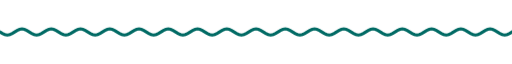
t = 0.00 s
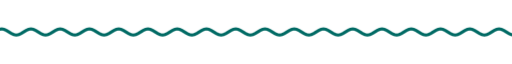
t = 1.67 s
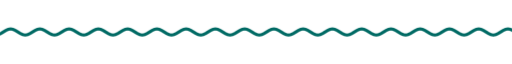
t = 3.33 s
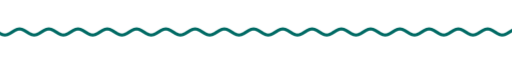
t = 5.00 s
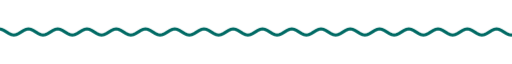
t = 6.67 s
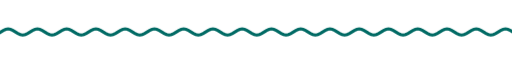
t = 8.33 s

The animated SVG that drew these frames (rendered in a browser with its animation timeline set to each time). Animation: 9 CSS @keyframes rules; frames cover the first 8.33 s, repeats indefinitely.

<svg xmlns="http://www.w3.org/2000/svg" xmlns:xlink="http://www.w3.org/1999/xlink" width="840" height="28" viewBox="0 0 840 28" role="img" aria-label="divider"><title>divider</title><style>text{font-family:G,R,'Google Sans','Segoe UI',Roboto,sans-serif;font-variation-settings:'ROND' 100}
.up{animation:up .8s cubic-bezier(.05,.7,.1,1) both}
.pop{transform-box:fill-box;transform-origin:center;animation:pop .6s cubic-bezier(.34,1.56,.64,1) both}
.fade{animation:fade .9s ease both}
.spin{transform-box:fill-box;transform-origin:center;animation:spin 40s linear infinite}
.spin-r{transform-box:fill-box;transform-origin:center;animation:spin 28s linear infinite reverse}
.bob{transform-box:fill-box;transform-origin:center;animation:bob 7s ease-in-out infinite}
.grow{transform-box:fill-box;transform-origin:left center;animation:grow 1.1s cubic-bezier(.2,0,0,1) both}
.wght{animation:wght 1.6s cubic-bezier(.2,0,0,1) .2s both}
.wave{animation:wave 2.4s linear infinite}
.blink{animation:blink 1s step-end infinite}
@keyframes blink{50%{opacity:0}}
@keyframes up{from{opacity:0;transform:translateY(14px)}to{opacity:1;transform:none}}
@keyframes pop{from{opacity:0;transform:scale(.6)}to{opacity:1;transform:scale(1)}}
@keyframes fade{from{opacity:0}to{opacity:1}}
@keyframes spin{to{transform:rotate(360deg)}}
@keyframes bob{0%,100%{transform:translateY(0) rotate(0)}50%{transform:translateY(-10px) rotate(12deg)}}
@keyframes grow{from{transform:scaleX(0)}to{transform:scaleX(1)}}
@keyframes wght{from{font-variation-settings:'ROND' 100,'wght' 400}to{font-variation-settings:'ROND' 100,'wght' 760}}
@keyframes wave{from{transform:translateX(0)}to{transform:translateX(-48px)}}
@media (prefers-reduced-motion:reduce){*{animation:none!important}}</style><clipPath id="w"><rect x="0" y="0" width="840" height="28"/></clipPath><g clip-path="url(#w)"><path class="wave" d="M0 14.0 L4 16.5 L8 18.3 L12 19.0 L16 18.3 L20 16.5 L24 14.0 L28 11.5 L32 9.7 L36 9.0 L40 9.7 L44 11.5 L48 14.0 L52 16.5 L56 18.3 L60 19.0 L64 18.3 L68 16.5 L72 14.0 L76 11.5 L80 9.7 L84 9.0 L88 9.7 L92 11.5 L96 14.0 L100 16.5 L104 18.3 L108 19.0 L112 18.3 L116 16.5 L120 14.0 L124 11.5 L128 9.7 L132 9.0 L136 9.7 L140 11.5 L144 14.0 L148 16.5 L152 18.3 L156 19.0 L160 18.3 L164 16.5 L168 14.0 L172 11.5 L176 9.7 L180 9.0 L184 9.7 L188 11.5 L192 14.0 L196 16.5 L200 18.3 L204 19.0 L208 18.3 L212 16.5 L216 14.0 L220 11.5 L224 9.7 L228 9.0 L232 9.7 L236 11.5 L240 14.0 L244 16.5 L248 18.3 L252 19.0 L256 18.3 L260 16.5 L264 14.0 L268 11.5 L272 9.7 L276 9.0 L280 9.7 L284 11.5 L288 14.0 L292 16.5 L296 18.3 L300 19.0 L304 18.3 L308 16.5 L312 14.0 L316 11.5 L320 9.7 L324 9.0 L328 9.7 L332 11.5 L336 14.0 L340 16.5 L344 18.3 L348 19.0 L352 18.3 L356 16.5 L360 14.0 L364 11.5 L368 9.7 L372 9.0 L376 9.7 L380 11.5 L384 14.0 L388 16.5 L392 18.3 L396 19.0 L400 18.3 L404 16.5 L408 14.0 L412 11.5 L416 9.7 L420 9.0 L424 9.7 L428 11.5 L432 14.0 L436 16.5 L440 18.3 L444 19.0 L448 18.3 L452 16.5 L456 14.0 L460 11.5 L464 9.7 L468 9.0 L472 9.7 L476 11.5 L480 14.0 L484 16.5 L488 18.3 L492 19.0 L496 18.3 L500 16.5 L504 14.0 L508 11.5 L512 9.7 L516 9.0 L520 9.7 L524 11.5 L528 14.0 L532 16.5 L536 18.3 L540 19.0 L544 18.3 L548 16.5 L552 14.0 L556 11.5 L560 9.7 L564 9.0 L568 9.7 L572 11.5 L576 14.0 L580 16.5 L584 18.3 L588 19.0 L592 18.3 L596 16.5 L600 14.0 L604 11.5 L608 9.7 L612 9.0 L616 9.7 L620 11.5 L624 14.0 L628 16.5 L632 18.3 L636 19.0 L640 18.3 L644 16.5 L648 14.0 L652 11.5 L656 9.7 L660 9.0 L664 9.7 L668 11.5 L672 14.0 L676 16.5 L680 18.3 L684 19.0 L688 18.3 L692 16.5 L696 14.0 L700 11.5 L704 9.7 L708 9.0 L712 9.7 L716 11.5 L720 14.0 L724 16.5 L728 18.3 L732 19.0 L736 18.3 L740 16.5 L744 14.0 L748 11.5 L752 9.7 L756 9.0 L760 9.7 L764 11.5 L768 14.0 L772 16.5 L776 18.3 L780 19.0 L784 18.3 L788 16.5 L792 14.0 L796 11.5 L800 9.7 L804 9.0 L808 9.7 L812 11.5 L816 14.0 L820 16.5 L824 18.3 L828 19.0 L832 18.3 L836 16.5 L840 14.0 L844 11.5 L848 9.7 L852 9.0 L856 9.7 L860 11.5 L864 14.0 L868 16.5 L872 18.3 L876 19.0 L880 18.3 L884 16.5 L888 14.0 L892 11.5 L896 9.7 L900 9.0 L904 9.7 L908 11.5 L912 14.0 L916 16.5 L920 18.3 L924 19.0 L928 18.3 L932 16.5 L936 14.0" fill="none" stroke="#006a64" stroke-width="5" stroke-linecap="round"/></g></svg>
